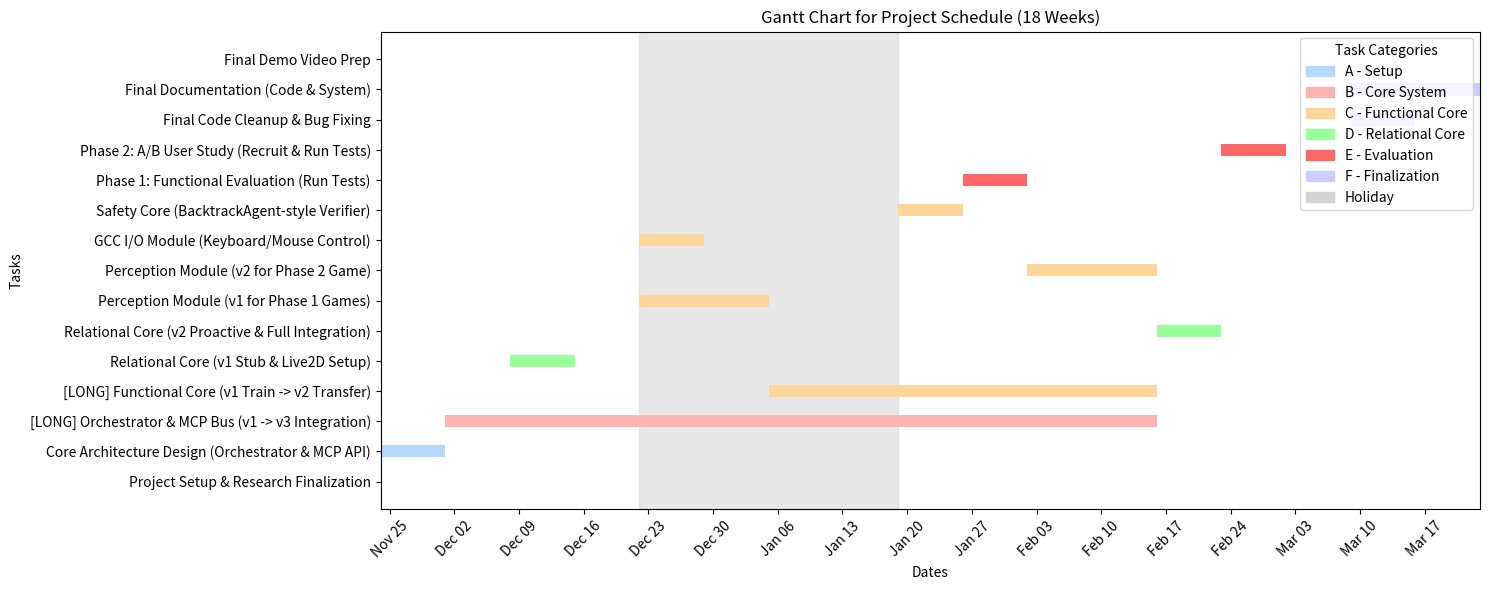

Source code (Python):
from datetime import datetime, timedelta

import matplotlib.dates as mdates
import matplotlib.pyplot as plt

# Define the tasks data
tasks = [
    # --- BLOCK 1: Semester 1 (Weeks 1-4) ---
    ["Project Setup & Research Finalization", 1, 1, "A - Setup"],
    ["Core Architecture Design (Orchestrator & MCP API)", 1, 2, "A - Setup"],
    # --- Long-Running "Backbone" Tasks ---
    ["[LONG] Orchestrator & MCP Bus (v1 -> v3 Integration)", 2, 13, "B - Core System"],
    ["[LONG] Functional Core (v1 Train -> v2 Transfer)", 7, 13, "C - Functional Core"],
    # --- Iterative "Plug-in" Modules ---
    ["Relational Core (v1 Stub & Live2D Setup)", 3, 4, "D - Relational Core"],
    [
        "Relational Core (v2 Proactive & Full Integration)",
        13,
        14,
        "D - Relational Core",
    ],
    ["Perception Module (v1 for Phase 1 Games)", 5, 7, "C - Functional Core"],
    ["Perception Module (v2 for Phase 2 Game)", 11, 13, "C - Functional Core"],
    ["GCC I/O Module (Keyboard/Mouse Control)", 5, 6, "C - Functional Core"],
    ["Safety Core (BacktrackAgent-style Verifier)", 9, 10, "C - Functional Core"],
    # --- BLOCK 2: Winter Holiday (Weeks 5-8, 4 weeks total) ---
    # Note: Tasks 5-8 from the list above (Perception v1, GCC I/O, Functional Core v1 start)
    # are all designated to happen within this block.
    # --- BLOCK 3: Semester 2 (Weeks 9-18) ---
    ["Phase 1: Functional Evaluation (Run Tests)", 10, 11, "E - Evaluation"],
    ["Phase 2: A/B User Study (Recruit & Run Tests)", 14, 15, "E - Evaluation"],
    ["Final Code Cleanup & Bug Fixing", 16, 17, "F - Finalization"],
    ["Final Documentation (Code & System)", 16, 18, "F - Finalization"],
    ["Final Demo Video Prep", 18, 19, "F - Finalization"],
]


# Function to add "..." task for Winter Holiday break
def add_ellipsis_task(tasks):
    ellipsis_task = ["...", 5, 9, "Holiday"]
    new_tasks = []
    for task in tasks:
        new_tasks.append(task)
        if task[1] == 4:  # After Week 4 (the end of Semester 1 + Winter Holiday break)
            new_tasks.append(ellipsis_task)

    return new_tasks


# Apply the function to add the "..." task
tasks_with_ellipsis = add_ellipsis_task(tasks)

# Dates for plotting
start_date = datetime(2025, 11, 24)  # Week 1 starts on Nov 24, 2025
week_length = timedelta(weeks=1)

# Create a list of weeks starting from Week 1
dates = [start_date + i * week_length for i in range(18)]

# Gantt chart setup
fig, ax = plt.subplots(figsize=(15, 6))

# Add background for Winter Holiday (Weeks 5-8 and "...")
holiday_start = dates[4]  # Week 5 (index 4)
holiday_end = dates[8]  # Week 9 (index 8, inclusive of "...")
ax.axvspan(
    holiday_start,
    holiday_end,
    color="lightgray",
    alpha=0.5,
    label="Winter Holiday (Weeks 5-8 & '...')",
)

# Task colors
task_colors = {
    "A - Setup": "#B3D9FF",
    "B - Core System": "#FFB3B3",
    "C - Functional Core": "#FFD699",
    "D - Relational Core": "#99FF99",
    "E - Evaluation": "#FF6666",
    "F - Finalization": "#CCCCFF",
    "Holiday": "#D3D3D3",  # Color for "..." task
}

# Plot tasks with the "..." task included
for task in tasks_with_ellipsis:
    task_name, start_week, end_week, category = task
    task_start = dates[start_week - 1]
    task_end = dates[min(len(dates) - 1, end_week - 1)]  # Ensure no out-of-range errors

    ax.barh(
        task_name,
        task_end - task_start,
        left=task_start,
        height=0.4,
        color=task_colors.get(category, "#D3D3D3"),
    )

# Customize x-axis with dates
ax.set_xticks(dates)
ax.set_xticklabels([date.strftime("%b %d") for date in dates])
ax.xaxis.set_major_locator(mdates.WeekdayLocator())
ax.xaxis.set_major_formatter(mdates.DateFormatter("%b %d"))

# Labels and title
ax.set_xlabel("Dates")
ax.set_ylabel("Tasks")
ax.set_title("Gantt Chart for Project Schedule (18 Weeks)")

# Add a legend
handles = [plt.Rectangle((0, 0), 1, 1, color=color) for color in task_colors.values()]
labels = list(task_colors.keys())
ax.legend(handles, labels, loc="upper right", title="Task Categories")

plt.xticks(rotation=45)
plt.tight_layout()

# Show plot
plt.show()
